Run: headless pygame with SDL's dummy video driver; simulated clock (each Clock.tick advances the game by its frame time, no real sleeping); random seed 0; keys injected as events and as key.get_pressed() state; no mouse input.
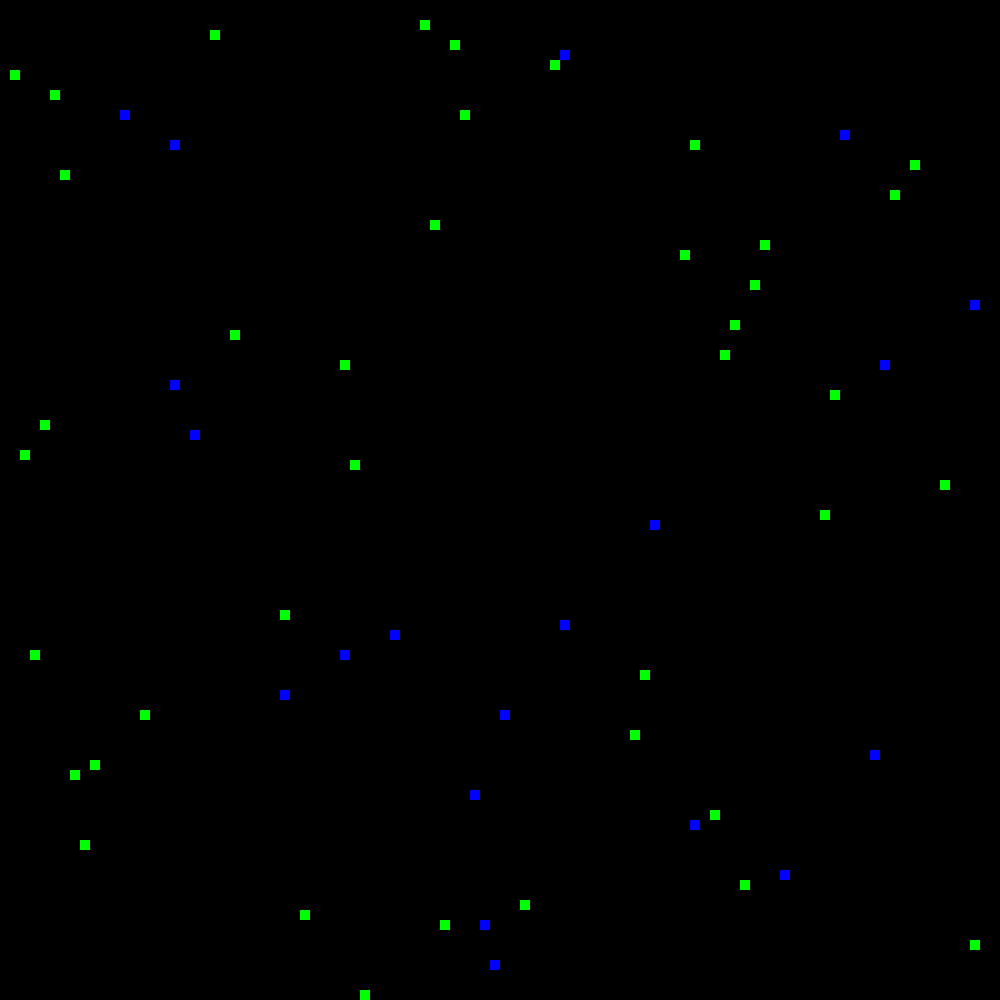
Frame 1 of 4 · flips 1–60 · no input
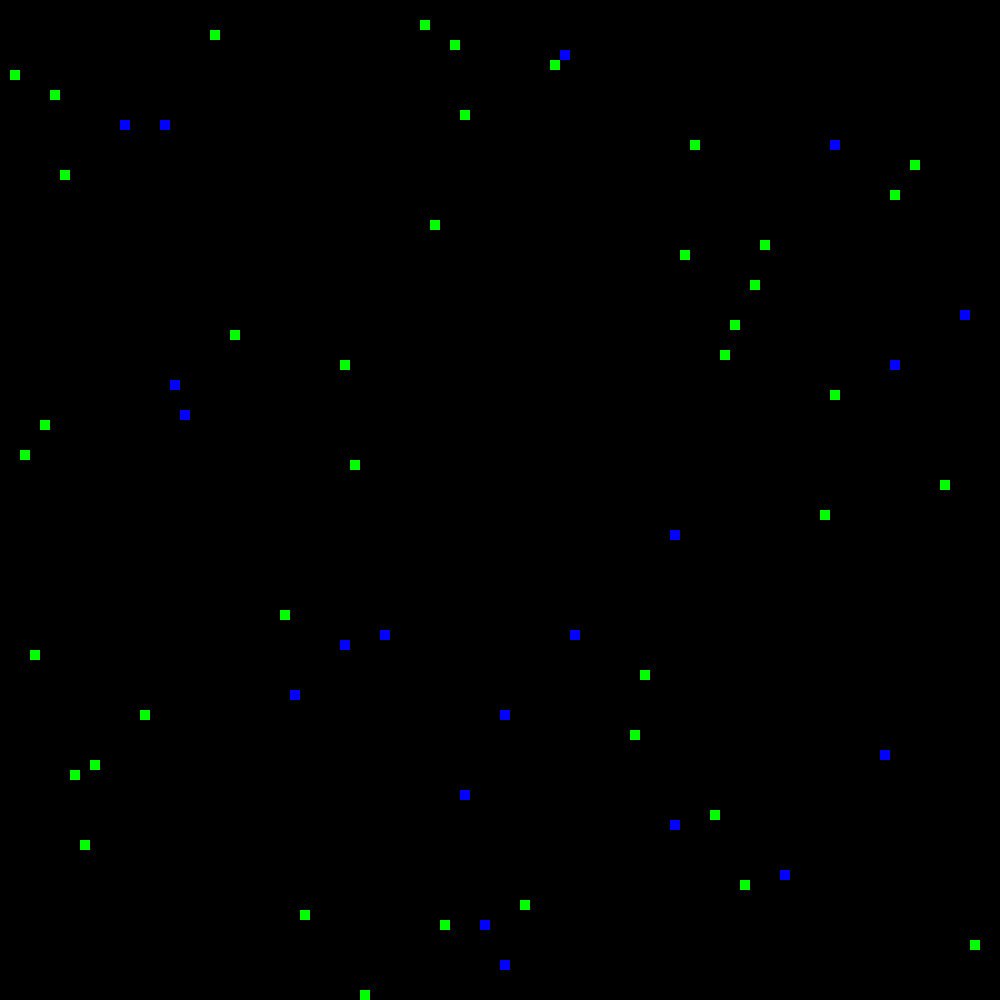
Frame 2 of 4 · flips 61–180 · tapped SPACE, RETURN · held RIGHT (→), D
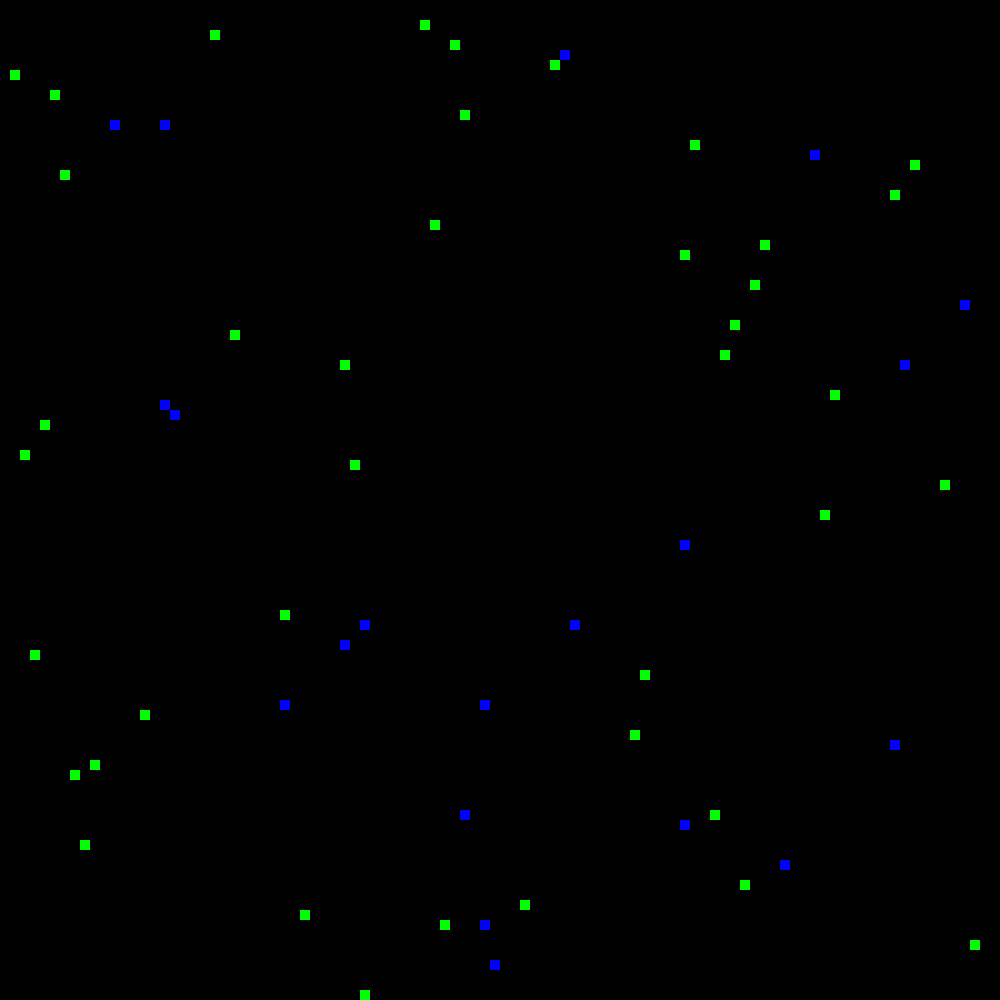
Frame 3 of 4 · flips 181–300 · held DOWN (↓), S
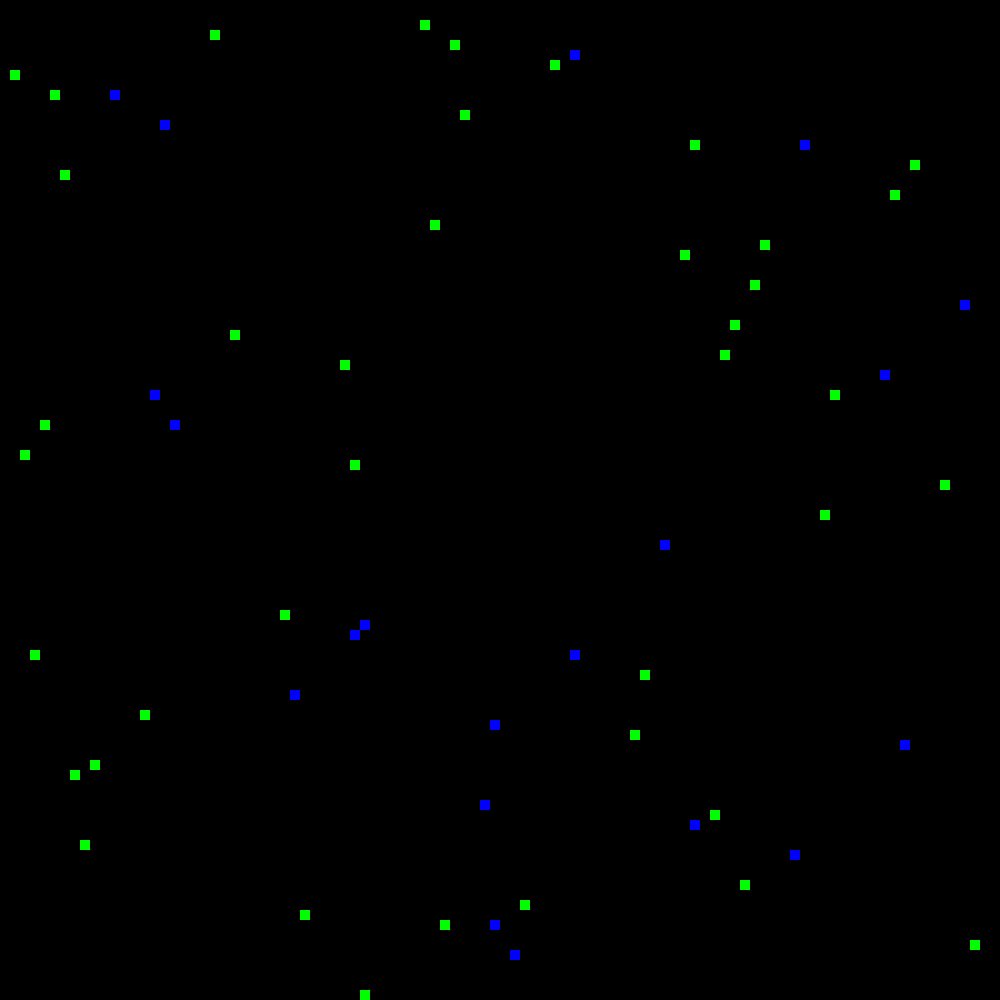
Frame 4 of 4 · flips 301–420 · held LEFT (←), A, UP (↑), W

The pygame program that drew these frames:

import pygame
import random
import sys


class Bot():

    def __init__(self, x, y,  helth_pints = 50, height=1, width=1, speed=1, color=(0, 0, 255)):
        self.x = x
        self.y = y
        self.height = 1
        self.width = 1
        self.speed = 1
        self.moves = [random.randint(0, 4) for i in range(200)]
        self.helth_points = 100
        self.color = color


class Food():

    def __init__(self, x, y, helth_points=10, height=1, width=1,):
        self.x = x
        self.y = y
        self.height = 1
        self.width = 1
        self.helth_points = 40


def matrix_init(matrix_width, matrix_height):
    matrix = [[0 for j in range(matrix_width)] for i in range(matrix_height)]
    return matrix


def coordinates(n, m, matrix_width, matrix_height):
    c_list, n_list, m_list = [], [], []
    choising_list_1 = [i for i in range(0, matrix_width)]
    choising_list_2 = [i for i in range(0, matrix_height)]
    for i in range(n + m):
        nm_list = []
        nm_list.append(random.choice(choising_list_1))
        nm_list.append(random.choice(choising_list_2))
        choising_list_1.remove(nm_list[0])
        choising_list_2.remove(nm_list[1])
        c_list.append(nm_list)
    for i in range(n):
        n_list.append(c_list[i])
    for j in range(n, n + m):
        m_list.append(c_list[j])
    c_list = []
    c_list.append(n_list)
    c_list.append(m_list)
    return c_list


def mov_func(list, x, y, h, w, s, i, matrix_width, matrix_height):
    mov_list = []
    if list[i] == 1 and x > 5:
        x -= s

    if list[i] == 2 and x < matrix_width - w - 5:
        x += s

    if list[i] == 3 and y > 5:
        y -= s

    if list[i] == 4 and y < matrix_height - h - 5:
        y += s

    else:
        x += 0
        y += 0

    mov_list.append(x)
    mov_list.append(y)
    return mov_list


def class_init(n, main_list, class_type, j):
    class_list = []
    for i in range(n):
        bot = class_type(main_list[j][i][0], main_list[j][i][1])
        class_list.append(bot)
    return class_list


def re_moves(list, amount_of_new_bots):
    new_moves = []
    for bots in list:
        for i in range(amount_of_new_bots):
            new_moves.append(bots.moves)
    for i in new_moves:
        e = random.randint(0, len(list[0].moves) - 1)
        if i[e] == 0:
            i[e] = random.choice([1, 2, 3, 4])
        if i[e] == 1:
            i[e] = random.choice([0, 2, 3, 4])
        if i[e] == 2:
            i[e] = random.choice([1, 0, 3, 4])
        if i[e] == 3:
            i[e] = random.choice([1, 2, 0, 4])
        if i[e] == 4:
            i[e] = random.choice([1, 2, 3, 0])

    return new_moves


def exp_init(amount_of_bots, amount_of_food, matrix_width, matrix_height):
    all_list = []
    plases_list = coordinates(amount_of_bots, amount_of_food, matrix_width, matrix_height)
    all_list.append(class_init(amount_of_bots, plases_list, Bot, 0))
    all_list.append(class_init(amount_of_food, plases_list, Food, 1))
    return all_list


def main(stage, matrix_width, matrix_height, k, food_list, list_of_bots, amount_of_surv):
    name = str('STAGE ' + str(stage))
    matrix = matrix_init(matrix_width, matrix_height)
    i = 0


    run = True
    while run:
        pygame.time.delay(50)

        win = pygame.display.set_mode((matrix_width * k, matrix_height * k))
        pygame.display.set_caption(name)

        for event in pygame.event.get():
            if event.type == pygame.QUIT:
                run = False

        i += 1

        win.fill((0, 0, 0))

        for food in food_list:
            matrix[food.x][food.y] = 5
            pygame.draw.rect(win, (0, 255, 0), (food.x * k, food.y * k, food.width * k, food.height * k))

        bots_counter = 0
        for bots in list_of_bots:
            if bots.helth_points <= 0:
                matrix[bots.x][bots.y] = 0
                del list_of_bots[bots_counter]

            else:
                parametr1 = mov_func(bots.moves, bots.x, bots.y,
                                     bots.height, bots.width, bots.speed, i, matrix_width, matrix_height)[0]
                parametr2 = mov_func(bots.moves, bots.x, bots.y,
                                     bots.height, bots.width, bots.speed, i, matrix_width, matrix_height)[1]

                if matrix[parametr1][parametr2] == 0:
                    matrix[parametr1][parametr2] = 1
                    matrix[bots.x][bots.y] = 0
                    bots.x = parametr1
                    bots.y = parametr2
                    pygame.draw.rect(win, bots.color, (bots.x * k, bots.y * k, bots.width * k, bots.height * k))
                    bots.helth_points -= 1

                elif matrix[parametr1][parametr2] == 5:
                    food_counter = 0
                    for food in food_list:
                        if food.x == parametr1 and food.y == parametr2:
                            matrix[parametr1][parametr2] = 0
                            del food_list[food_counter]
                        food_counter += 1

                    matrix[parametr1][parametr2] = 1
                    matrix[bots.x][bots.y] = 0
                    bots.x = parametr1
                    bots.y = parametr2
                    pygame.draw.rect(win, bots.color, (bots.x * k, bots.y * k, bots.width * k, bots.height * k))
                    bots.helth_points += 40
                    bots.color = (255, 0, 0)

                else:
                    pygame.draw.rect(win, bots.color, (bots.x * k,
                                    bots.y * k, bots.width * k, bots.height * k))
                    bots.helth_points -= 1


            pygame.display.update()

            bots_counter += 1

    pygame.quit()

    return list_of_bots


new_gen = []
stage_counter = 0

for i in range(10):
    if len(new_gen) == 0:
        generation = exp_init(40, 40, 100, 100)
        new_gen = main(stage_counter, 100, 100, 10, generation[1], generation[0], 5)
        stage_counter += 1
    else:
        generation = exp_init(40, 40, 100, 100)
        new_gen = main(stage_counter, 100, 100, 10, generation[1], new_gen, 5)
        stage_counter += 1
    print(new_gen)
